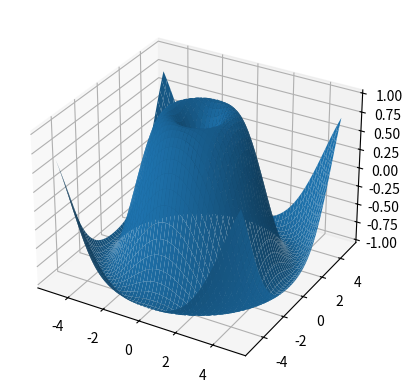

The script that saved this image:
import math

import matplotlib.pyplot as plt
import numpy as np
def functionz(x,y):
    return x**2+y**2
ax =plt.axes(projection='3d')

# z=np.linspace(-2,2,10000)
# x = np.sin(z)
# y = np.cos(z)

x=np.linspace(-5,5,1000)
y=np.linspace(-5,5,1000)

x,y=np.meshgrid(x,y)
# z=functionz(x,y)
# print(z)
zValues=lambda x,y: np.sin(np.sqrt(x**2+ y**2))
# print(z.dtype,x.dtype)
# ax.plot_surface(x,y,z)

# ax.plot3D(x,y,z)
ax.plot_surface(x,y,zValues(x,y))
plt.show()